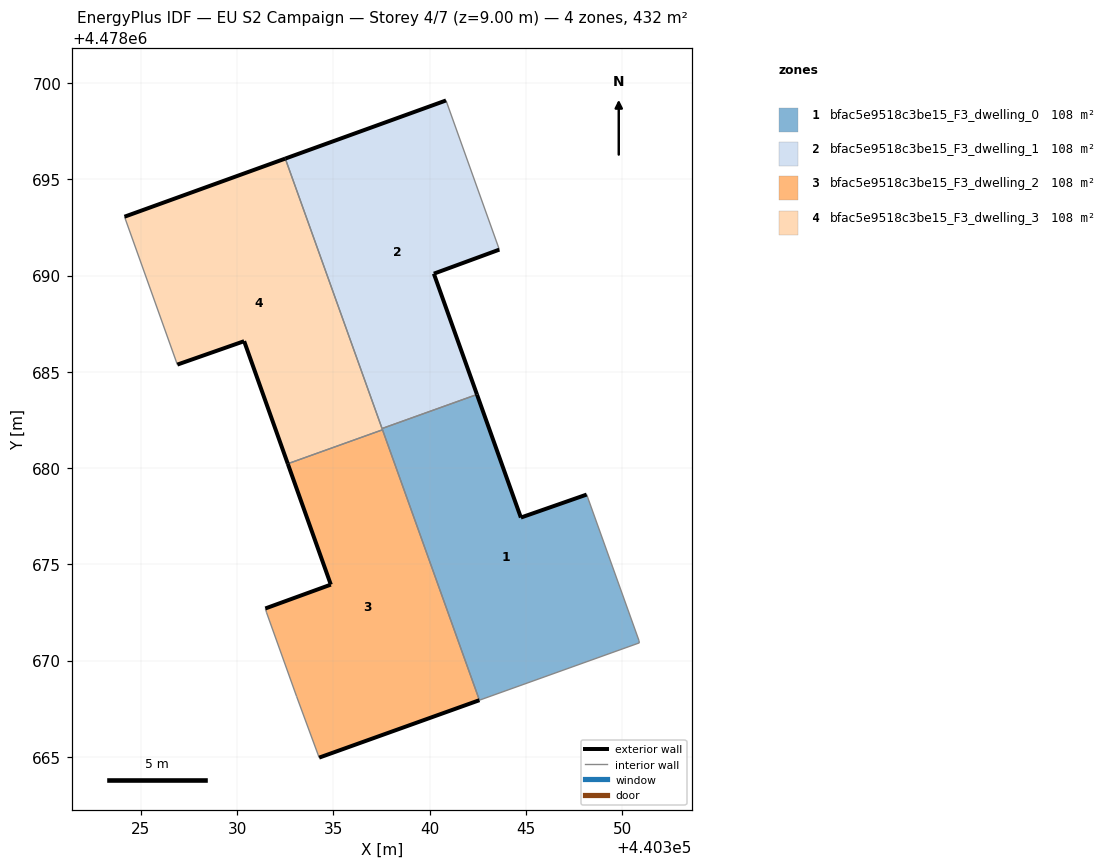
=== STOREY PLAN SPEC (per zone: floor XY polygon, exterior-wall plan segments, windows/doors) ===
zone 1: bfac5e9518c3be15_F3_dwelling_0  (108.1 m²)
  floor: (440350.90, 4478670.92) (440350.88, 4478671.05) (440348.16, 4478678.62) (440344.75, 4478677.43) (440342.47, 4478683.82) (440337.53, 4478682.05) (440342.59, 4478667.94)
  exterior wall: (440342.47, 4478683.82) – (440344.75, 4478677.43)  [6.8 m]
  exterior wall: (440344.75, 4478677.43) – (440348.16, 4478678.62)  [3.6 m]
  interior walls: 6
zone 2: bfac5e9518c3be15_F3_dwelling_1  (108.1 m²)
  floor: (440342.47, 4478683.82) (440340.22, 4478690.09) (440343.63, 4478691.34) (440340.86, 4478699.09) (440332.51, 4478696.07) (440337.53, 4478682.05)
  exterior wall: (440332.51, 4478696.07) – (440340.86, 4478699.09)  [8.9 m]
  exterior wall: (440343.63, 4478691.34) – (440340.22, 4478690.09)  [3.6 m]
  exterior wall: (440340.22, 4478690.09) – (440342.47, 4478683.82)  [6.7 m]
  interior walls: 3
zone 3: bfac5e9518c3be15_F3_dwelling_2  (108.1 m²)
  floor: (440342.59, 4478667.94) (440337.56, 4478681.99) (440332.64, 4478680.22) (440334.87, 4478673.94) (440331.47, 4478672.70) (440331.54, 4478672.48) (440333.10, 4478668.13) (440334.27, 4478664.96)
  exterior wall: (440331.47, 4478672.70) – (440334.87, 4478673.94)  [3.6 m]
  exterior wall: (440334.87, 4478673.94) – (440332.64, 4478680.22)  [6.7 m]
  exterior wall: (440342.59, 4478667.94) – (440334.27, 4478664.96)  [8.8 m]
  interior walls: 5
zone 4: bfac5e9518c3be15_F3_dwelling_3  (108.1 m²)
  floor: (440337.56, 4478681.99) (440332.51, 4478696.07) (440324.16, 4478693.05) (440326.90, 4478685.37) (440330.37, 4478686.59) (440332.64, 4478680.22)
  exterior wall: (440332.64, 4478680.22) – (440330.37, 4478686.59)  [6.8 m]
  exterior wall: (440330.37, 4478686.59) – (440326.90, 4478685.37)  [3.7 m]
  exterior wall: (440324.16, 4478693.05) – (440332.51, 4478696.07)  [8.9 m]
  interior walls: 4

=== DERIVED (storey summary) ===
Building: EU S2 Campaign
Storey: 4 of 7  (floor level z = 9.00 m)
Storey gross floor area: 432.2 m²
Zones on this storey: 4
  - bfac5e9518c3be15_F3_dwelling_0: floor 108.1 m²; exterior wall 10.4 m (31.2 m²); WWR 0.0%
  - bfac5e9518c3be15_F3_dwelling_1: floor 108.1 m²; exterior wall 19.2 m (57.5 m²); WWR 0.0%
  - bfac5e9518c3be15_F3_dwelling_2: floor 108.1 m²; exterior wall 19.1 m (57.4 m²); WWR 0.0%
  - bfac5e9518c3be15_F3_dwelling_3: floor 108.1 m²; exterior wall 19.3 m (58.0 m²); WWR 0.0%
Zone adjacency (shared interzone walls):
  - bfac5e9518c3be15_F3_dwelling_0 ↔ bfac5e9518c3be15_F3_dwelling_1
  - bfac5e9518c3be15_F3_dwelling_0 ↔ bfac5e9518c3be15_F3_dwelling_2
  - bfac5e9518c3be15_F3_dwelling_0 ↔ bfac5e9518c3be15_F3_dwelling_3
  - bfac5e9518c3be15_F3_dwelling_1 ↔ bfac5e9518c3be15_F3_dwelling_3
  - bfac5e9518c3be15_F3_dwelling_2 ↔ bfac5e9518c3be15_F3_dwelling_3